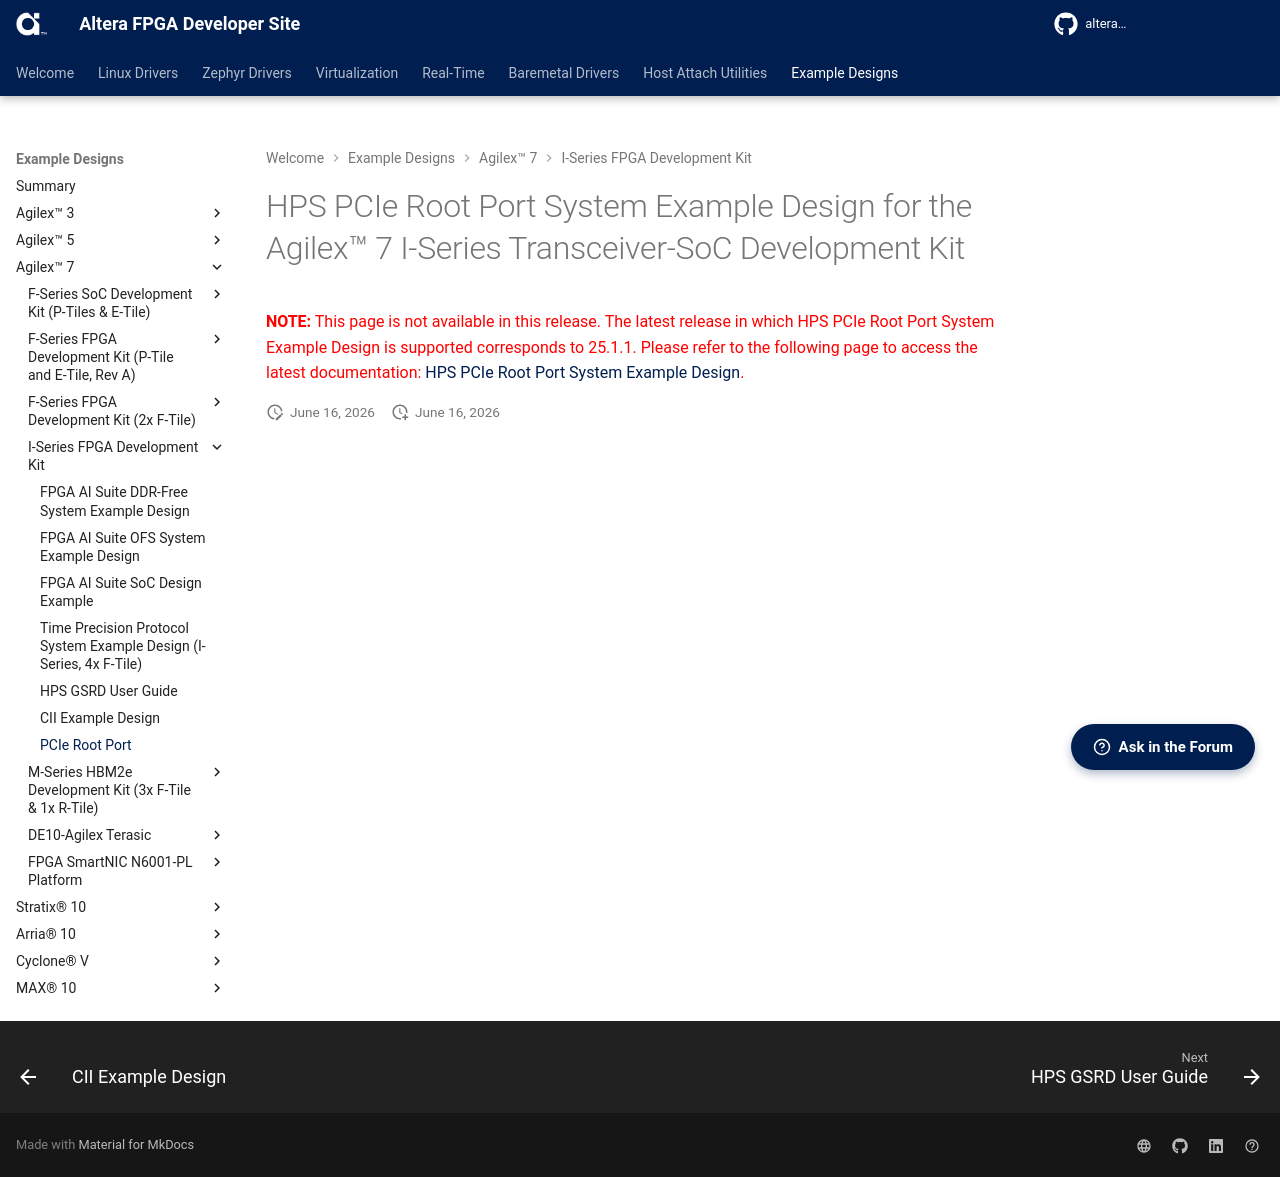

repository: altera-fpga/altera-fpga.github.io · page: rel-26.1/embedded-designs/agilex-7/i-series/pcie_rp/ug-pcie_rp-agx7i-soc/index.html · generator: mkdocs



# HPS PCIe Root Port System Example Design for the Agilex™ 7 I-Series Transceiver-SoC Development Kit

<span style="color: red;"> **NOTE:** This page is not available in this release. The latest release in which HPS PCIe Root Port System Example Design is supported corresponds to 25.1.1. Please refer to the following page to access the latest documentation: [HPS PCIe Root Port System Example Design](https://altera-fpga.github.io/rel-25.1.1/embedded-designs/agilex-7/i-series/pcie-rp/ug-pcie_rp-agx7-i-premium/). </span>
